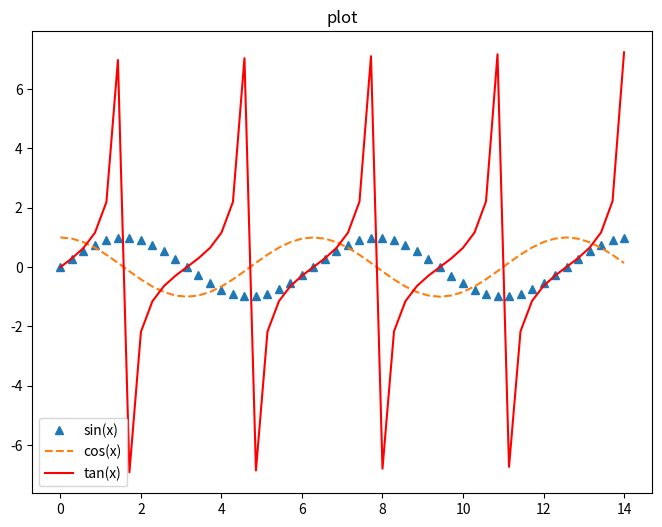

Write Python code to recreate this figure.
import numpy as np
import matplotlib.pyplot as plt

x = np.linspace(0, 14, 50)
y1 = np.sin(x)
y2 = np.cos(x)
y3 = np.tan(x)


plt.figure(figsize=(8,6))
plt.plot(x, y1, '^', label="sin(x)")
plt.plot(x, y2, '--', label="cos(x)")
plt.plot(x, y3, color = 'r', label="tan(x)")
plt.legend()
plt.title("plot")
plt.show()